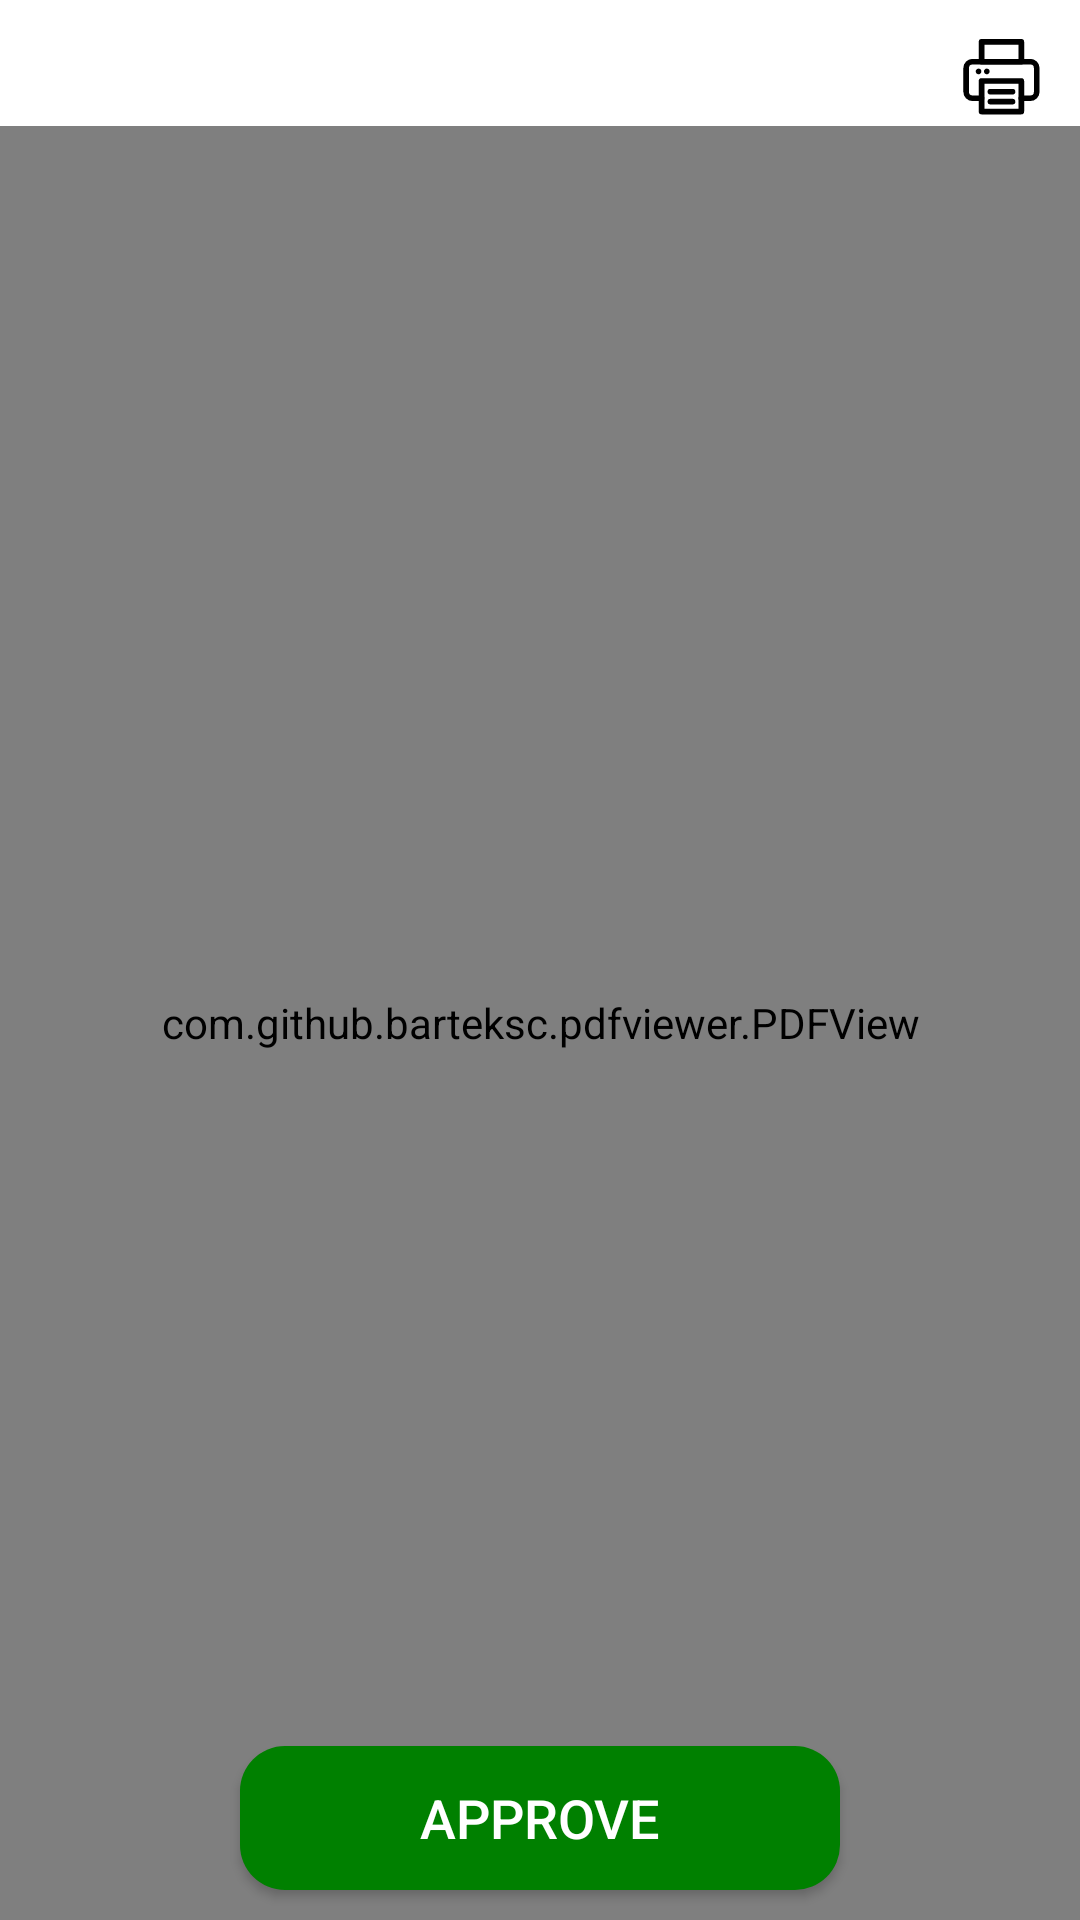

Write the Android layout XML for this screen, with the resource values it uses.
<!-- AndroidManifest.xml: application theme Theme.GestionDeCourrier -->
<!-- res/layout/fragment_report_details.xml -->
<?xml version="1.0" encoding="utf-8"?>
<FrameLayout xmlns:android="http://schemas.android.com/apk/res/android"
    xmlns:tools="http://schemas.android.com/tools"
    android:layout_width="match_parent"
    android:layout_height="match_parent"
    tools:context=".ui.ui.fragment.ReportDetailsFragment">

    <RelativeLayout
        android:layout_width="match_parent"
        android:layout_height="match_parent">
        <ImageView
            android:id="@+id/img_print"
            android:layout_width="32dp"
            android:layout_height="32dp"
            android:layout_alignParentEnd="true"
            android:src="@drawable/ic_printer"
            android:layout_marginTop="10dp"
            android:layout_marginEnd="10dp"/>
        <ImageView
            android:id="@+id/img_checked"
            android:layout_width="32dp"
            android:layout_height="32dp"
            android:visibility="gone"
            android:layout_alignParentStart="true"
            android:src="@drawable/ic_done"
            android:layout_marginTop="10dp"
            android:layout_marginStart="10dp"/>
        <com.github.barteksc.pdfviewer.PDFView
            android:id="@+id/pdf_report"
            android:layout_width="match_parent"
            android:layout_height="match_parent"
            android:layout_below="@+id/img_print"/>
        <androidx.appcompat.widget.AppCompatButton
            android:id="@+id/btn_approved"
            android:layout_width="match_parent"
            android:layout_height="wrap_content"
            android:background="@drawable/button_shape2"
            android:text="@string/approve"
            android:textColor="@color/white"
            android:textSize="18sp"
            android:layout_marginHorizontal="80dp"
            android:layout_alignParentBottom="true"
            android:layout_marginVertical="10dp"/>

    </RelativeLayout>

</FrameLayout>
<!-- resources referenced by this layout -->
<resources>
  <color name="white">#FFFFFFFF</color>
  <!-- drawable button_shape2 (drawable-v24) -->
  <?xml version="1.0" encoding="utf-8"?>
  <shape xmlns:android="http://schemas.android.com/apk/res/android">
  
      <corners
          android:radius="15dp"/>
  
      <solid
          android:color="@color/green"/>
  
  </shape>
  <!-- drawable ic_done (drawable) -->
  <vector android:height="128dp" android:viewportHeight="32"
      android:viewportWidth="32" android:width="128dp" xmlns:android="http://schemas.android.com/apk/res/android">
      <path android:fillColor="#008000" android:pathData="M16,31A15,15 0,1 1,31 16,15 15,0 0,1 16,31ZM16,3A13,13 0,1 0,29 16,13 13,0 0,0 16,3Z"/>
      <path android:fillColor="#008000" android:pathData="M13.67,22a1,1 0,0 1,-0.73 -0.32l-4.67,-5a1,1 0,0 1,1.46 -1.36l3.94,4.21 8.6,-9.21a1,1 0,1 1,1.46 1.36l-9.33,10A1,1 0,0 1,13.67 22Z"/>
  </vector>
  <!-- drawable ic_printer: vector/xml drawable (drawable, 4113 chars, omitted) -->
  <string name="approve">Approve</string>
  <style name="Theme.GestionDeCourrier" parent="Theme.MaterialComponents.DayNight.NoActionBar">
          
          <item name="colorPrimary">@color/black</item>
          <item name="colorPrimaryVariant">@color/black</item>
          <item name="colorOnPrimary">@color/white</item>
          
          <item name="colorSecondary">@color/black</item>
          <item name="colorSecondaryVariant">@color/teal_700</item>
          <item name="colorOnSecondary">@color/black</item>
          
          <item name="android:statusBarColor">?attr/colorPrimaryVariant</item>
          
      </style>
  <color name="green">#008000</color>
  <color name="black">#FF000000</color>
  <color name="teal_700">#FF018786</color>
</resources>
